Run: headless pygame with SDL's dummy video driver; simulated clock (each Clock.tick advances the game by its frame time, no real sleeping); random seed 0; keys injected as events and as key.get_pressed() state; no mouse input.
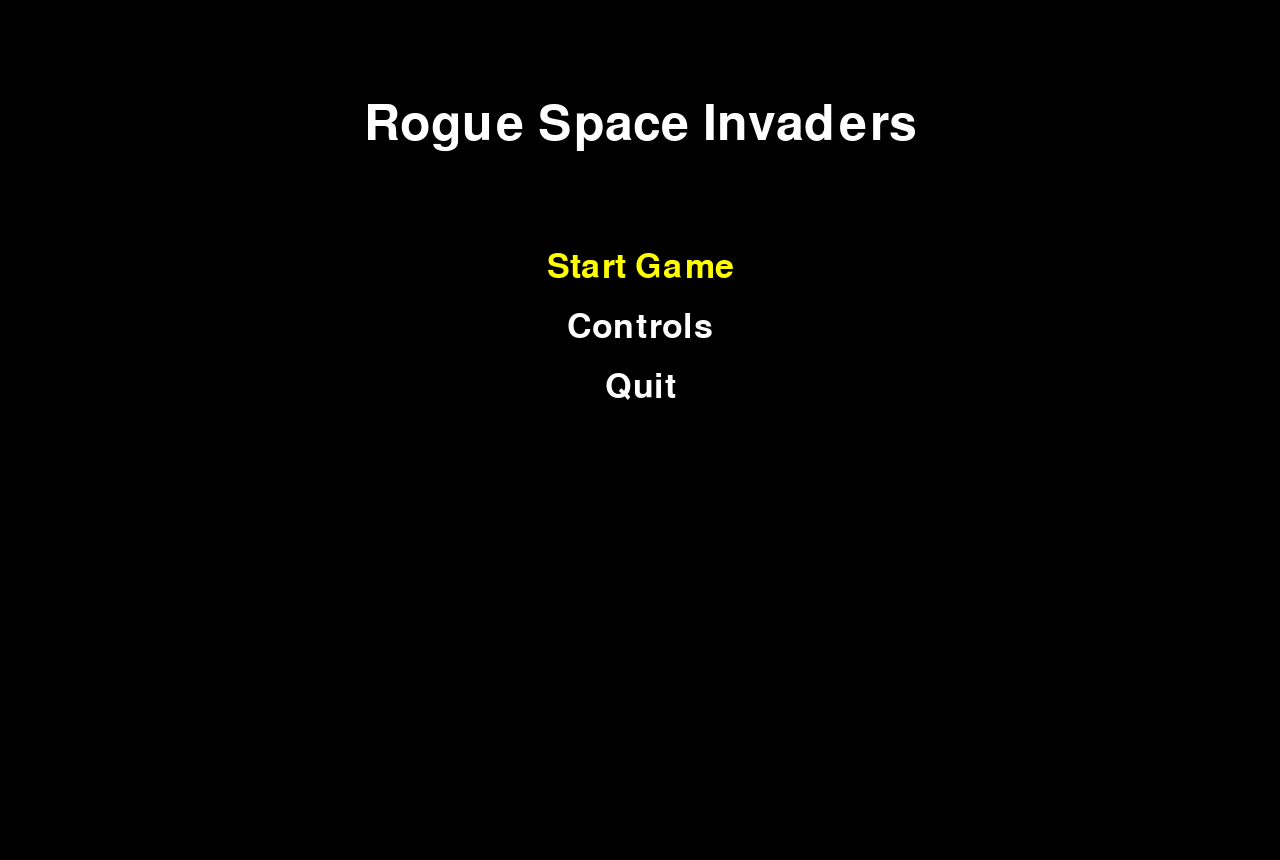
Frame 1 of 4 · flips 1–60 · no input
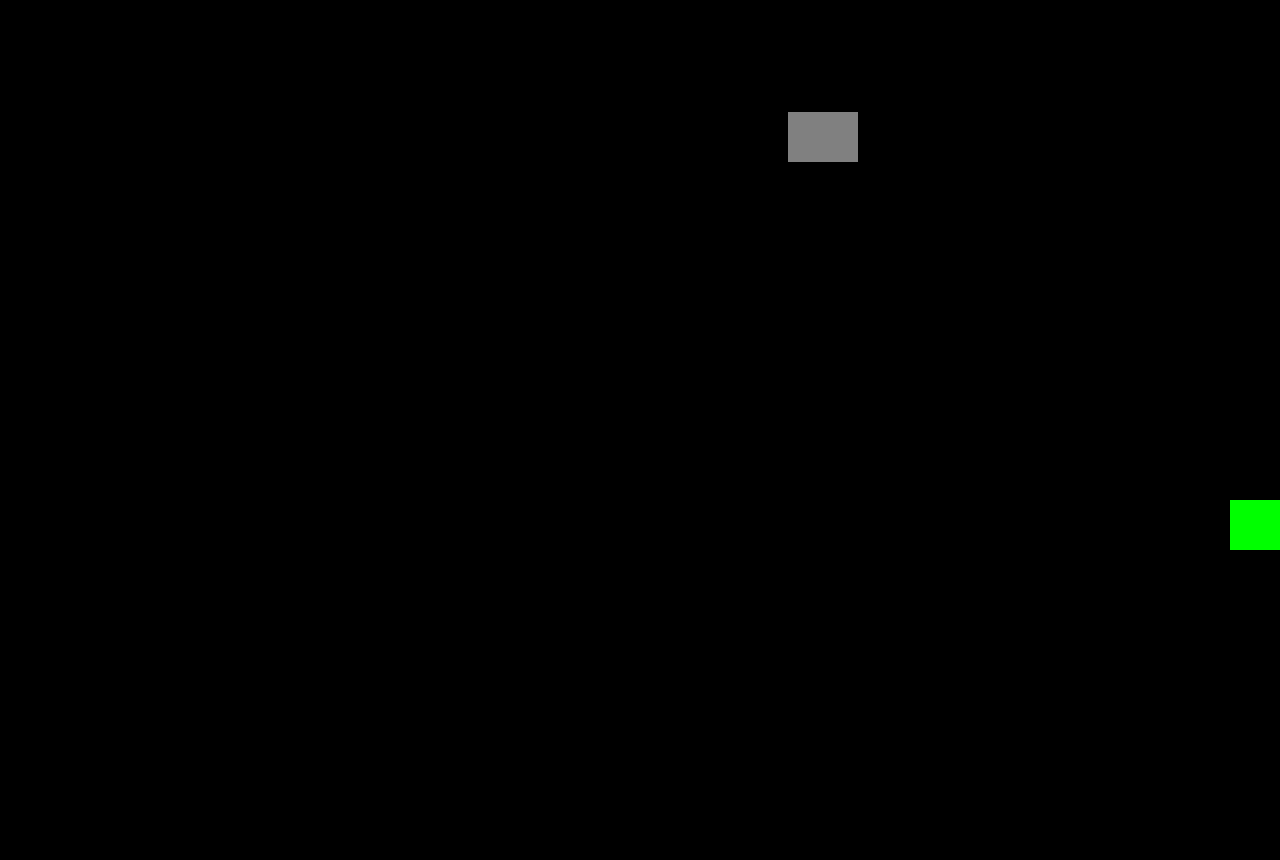
Frame 2 of 4 · flips 61–180 · tapped SPACE, RETURN · held RIGHT (→), D
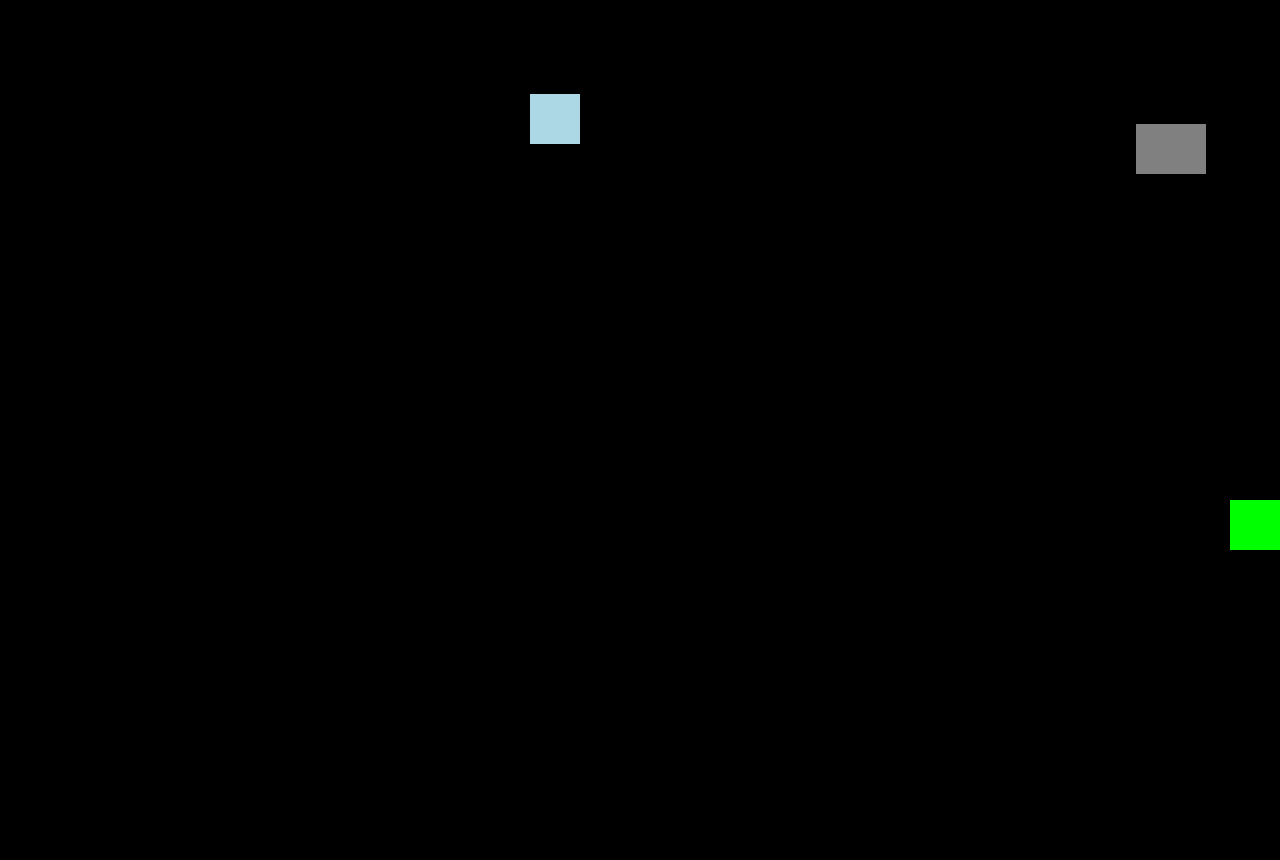
Frame 3 of 4 · flips 181–300 · held DOWN (↓), S
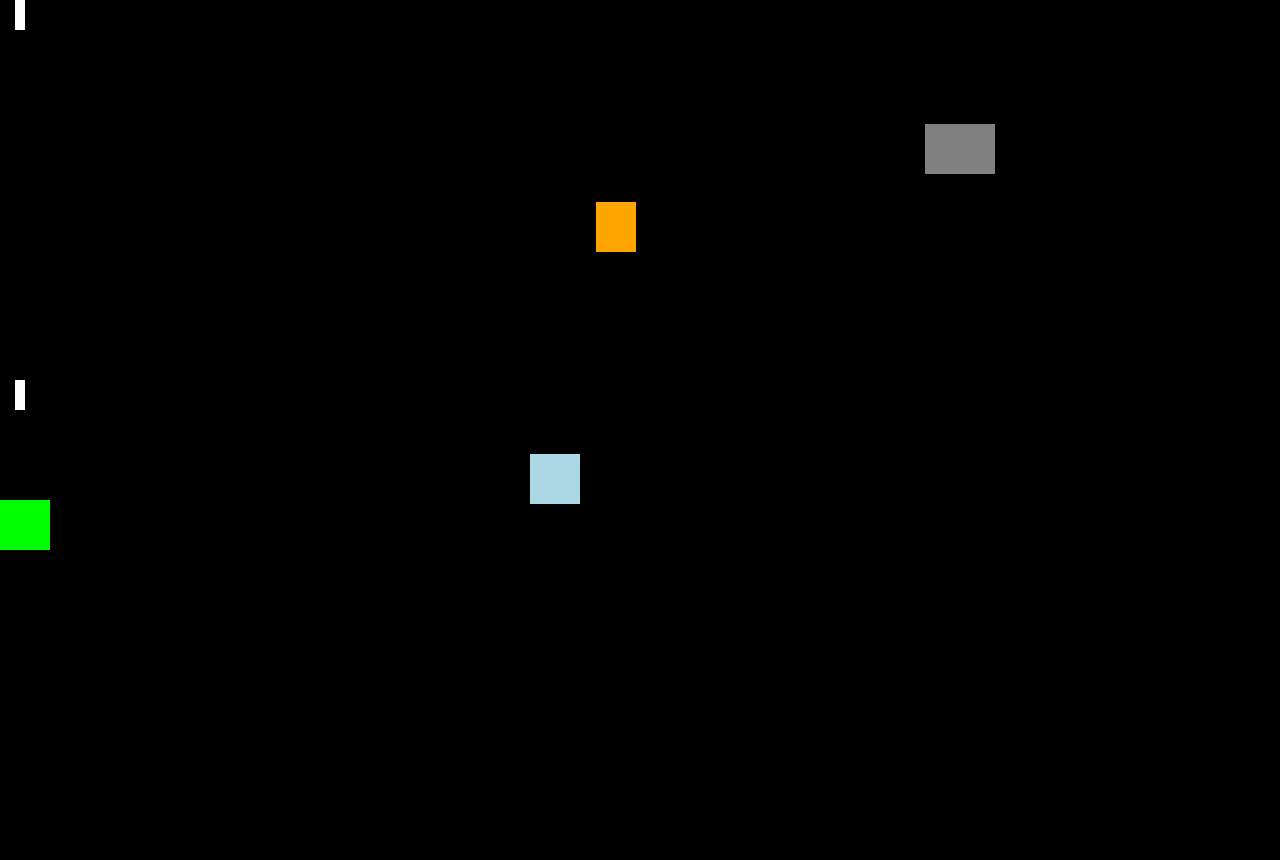
Frame 4 of 4 · flips 301–420 · held LEFT (←), A, UP (↑), W

The pygame program that drew these frames:

import pygame
import random

pygame.init()

SCREEN_WIDTH = 1280
SCREEN_HEIGHT = 860
screen = pygame.display.set_mode((SCREEN_WIDTH, SCREEN_HEIGHT))
pygame.display.set_caption("Rogue Space Invaders")
clock = pygame.time.Clock()
font = pygame.font.Font(None, 74)
smallFont = pygame.font.Font(None, 50)


#Player code
playerHP = 5
playerSPD = 15
player = pygame.Rect((300, 500, 50, 50))

#Bullet code
bullet = []
bulletATK = 1
bulletSPD = 20
bulletWidth = 10
bulletHeight = 30
shotDelay = 300
lastShotTime = 0

#Charged Shot code
chargedShot = []
chargedShotATK = bulletATK * 2
chargedShotSPD = 30
charging = False
chargingStart = 0
maxChargeTime = 1000
class Bullet:
    def __init__(self, x, y, width, height, speed, damage, color, direction = "N", charged = False):
        self.rect = pygame.Rect(x, y, width, height)
        self.speed = speed
        self.damage = damage
        self.color = color
        self.charged = charged
        self.direction = direction
    def update(self):
        dx = 0
        dy = 0
        if "N" in self.direction:
            dy -= self.speed
        elif "S" in self.direction:
            dy += self.speed
        if "E" in self.direction:
            dx += self.speed
        elif "W" in self.direction:
            dx -= self.speed
        
        self.rect.x += dx
        self.rect.y += dy

    def draw(self, screen):
        pygame.draw.rect(screen, self.color, self.rect)


#Enemy code
enemies = []
enemyBullets = []
enemyHP = 1
enemySPD = 3
enemyDelay = 1000
enemySpawnDelay = 2000
lastSpawnTime = 0
lastEnemyShotTime = 0
class Enemy:
    def __init__(self, x, y, width = 50, height = 50, speed = enemySPD, color = (255,0,0)):
        self.rect = pygame.Rect(x, y, width, height)
        self.speed = speed
        self.color = color
        self.health = enemyHP
    def update(self):
        self.rect.y += self.speed
    def draw(self, screen):
        pygame.draw.rect(screen, self.color, self.rect)
class Shooter(Enemy):
    def __init__(self, x, y, width = 60 , height = 30, speed = enemySPD + 2):
        super().__init__(x, y, width, height, speed, color = (255,0,255))
        self.patrolY = 100 + random.randint(-20, 20)
        self.movingDown = True
        self.direction = 1 #-1 = Left/1 = Right
        self.cooldown = enemyDelay
        self.lastShot = lastEnemyShotTime
    def update(self, currentTime, enemyBullets, player):
        #Has the shooter move into position
        if self.movingDown:
            self.rect.y += self.speed
            if self.rect.y >= self.patrolY:
                self.movingDown = False
        #Once in position patrol their Y
        else:
            self.rect.x += self.speed * self.direction
            if self.rect.right >= SCREEN_WIDTH:
                self.rect.right = SCREEN_WIDTH
                self.direction = -1
            elif self.rect.left <= 0:
                self.rect.left = 0
                self.direction = 1
            #Only shoots when the player is near enough with some variance
            if player and abs(self.rect.centerx - player.centerx) < 100 + random.randint(-100,0):
                if currentTime - self.lastShot >= self.cooldown:
                    enemyBullets.append(Bullet(self.rect.centerx - 5, self.rect.bottom, 10, 20, 6, 1, 
                                               (255, 255, 0), direction = "S"))
                    self.lastShot = currentTime
class Charger(Enemy):
    def __init__(self, x, y, width = 40, height = 50, speed = enemySPD + 4):
        super().__init__(x, y, width, height, speed, color = (255,165,0))
        self.health = enemyHP + 1
    def update(self, player):
        dx = player.centerx - self.rect.centerx
        dy = player.centery - self.rect.centery
        #Normalize the vector to get more consistent speed
        distance = (dx * dx + dy * dy) ** 0.5
        if distance != 0:
            dx /= distance
        self.rect.x += int(dx * self.speed)
        self.rect.y += self.speed - 1
class Blocker(Enemy):
    def __init__(self, x, y, width = 70, height = 50, speed = enemySPD):
        super().__init__(x, y, width, height, speed, color = (128, 128, 128))
        self.health = enemyHP * 4
        self.patrolY = 140 + random.randint(-20, 20)
        self.movingDown = True
        self.direction = 1 #-1 = Left/1 = Right
    def update(self):
        if self.movingDown:
            self.rect.y += self.speed
            if self.rect.y >= self.patrolY:
                self.movingDown = False
        #Once in position patrol their Y
        else:
            self.rect.x += self.speed * self.direction
            if self.rect.right >= SCREEN_WIDTH:
                self.rect.right = SCREEN_WIDTH
                self.direction = -1
            elif self.rect.left <= 0:
                self.rect.left = 0
                self.direction = 1
    def takeDamage(self, damage, charged = False):
        if charged:
            self.health -= damage
class Combustion(Enemy):
    def __init__(self, x, y, width = 50, height = 50, speed = enemySPD):
        super().__init__(x, y, width, height, speed, color = (172, 216, 230))
        self.health = enemyHP
        self.type = random.choice(["T", "X"])
    def update(self):
        self.rect.y += self.speed
    def onDeath(self, enemyBullets):
        if self.type == "T":
            enemyBullets.append(Bullet(self.rect.centerx, self.rect.centery, 10, 10, 6, 1, (255,200,0), direction="N"))
            enemyBullets.append(Bullet(self.rect.centerx, self.rect.centery, 10, 10, 6, 1, (255,200,0), direction="S"))
            enemyBullets.append(Bullet(self.rect.centerx, self.rect.centery, 10, 10, 6, 1, (255,200,0), direction="E"))
            enemyBullets.append(Bullet(self.rect.centerx, self.rect.centery, 10, 10, 6, 1, (255,200,0), direction="W"))
        elif self.type == "X":
            enemyBullets.append(Bullet(self.rect.centerx, self.rect.centery, 10, 10, 6, 1, (255,200,0), direction="NE"))
            enemyBullets.append(Bullet(self.rect.centerx, self.rect.centery, 10, 10, 6, 1, (255,200,0), direction="NW"))
            enemyBullets.append(Bullet(self.rect.centerx, self.rect.centery, 10, 10, 6, 1, (255,200,0), direction="SE"))
            enemyBullets.append(Bullet(self.rect.centerx, self.rect.centery, 10, 10, 6, 1, (255,200,0), direction="SW"))

#Game States: MainMenu Gameplay, Controls, Pause, Map
state = "MainMenu"  #Where the game starts
selectedOption = 0
menu_options = ["Start Game", "Controls", "Quit"]

def drawMainMenu(selected):
    screen.fill((0,0,0))

    #Title Screen
    title = font.render("Rogue Space Invaders", True, (255,255,255))
    screen.blit(title, (SCREEN_WIDTH // 2 - title.get_width() // 2, 100))

    #Options
    for i, option in enumerate(menu_options):
        color = (255, 255, 0) if i == selected else (255, 255, 255)
        text = smallFont.render(option, True, color)
        screen.blit(text, (SCREEN_WIDTH // 2 - text.get_width() // 2, 250 + i * 60))

#def drawControls():

#def drawPause():

def gameplay():
    global lastShotTime
    global lastSpawnTime
    global charging
    global chargingStart
    global maxChargeTime
    key = pygame.key.get_pressed()
    global currentTime 
    currentTime = pygame.time.get_ticks()

    #Movement for player
    if key[pygame.K_RCTRL] and key[pygame.K_a] and player.left > 0:
        player.x -= playerSPD / 2
    elif key[pygame.K_RCTRL] and key[pygame.K_d] and player.right > 0:
        player.x += playerSPD / 2
    elif key[pygame.K_a] and player.left > 0:
        player.x -= playerSPD
    elif key[pygame.K_d] and player.right < SCREEN_WIDTH:
        player.x += playerSPD
        
    
    #Action for shooting
    #Charged Shot
    if key[pygame.K_w] and key[pygame.K_RSHIFT] and currentTime - lastShotTime >= shotDelay:
        if not charging:
            charging = True
            chargingStart = currentTime
    elif charging and (not key[pygame.K_w] or not key[pygame.K_RSHIFT]):
        charging = False 
        chargeDuration = currentTime - chargingStart
        fullyCharged = chargeDuration >= maxChargeTime
        chargedShotX = player.centerx - bulletWidth
        chargedShotY = player.top
        if fullyCharged:
            bullet.append(Bullet(chargedShotX, chargedShotY, bulletWidth, bulletHeight, 
                                 chargedShotSPD, chargedShotATK, color=(235, 180, 52), 
                                 direction = "N", charged=True))
            lastShotTime = currentTime
    #Normal shot
    elif key[pygame.K_w] and currentTime - lastShotTime >= shotDelay and not key[pygame.K_RSHIFT]:
        bulletX = player.centerx - bulletWidth
        bulletY = player.top
        bullet.append(Bullet(bulletX, bulletY, bulletWidth, bulletHeight, 
                             bulletSPD, bulletATK, color=(255,255,255), direction = "N"))
        lastShotTime = currentTime
    
    #Update bullets
    for shot in bullet[:]:
            shot.update()
            if shot.rect.bottom < 0:
                bullet.remove(shot)

    #Update enemies
    for enemy in enemies[:]:
        if isinstance(enemy, Shooter):
            enemy.update(currentTime, enemyBullets, player)
        elif isinstance(enemy, Charger):
            enemy.update(player)
        else:
            enemy.update()

        if enemy.rect.top > SCREEN_HEIGHT:
            enemy.rect.y = -50
            enemy.rect.x = random.randint(0, SCREEN_WIDTH - enemy.rect.width)

    #Enemy gets hit by a bullet
    for enemy in enemies[:]:
        for shot in bullet[:]:
            if enemy.rect.colliderect(shot.rect):
                bullet.remove(shot)
                if isinstance(enemy, Blocker):
                    enemy.takeDamage(shot.damage, charged=shot.charged)
                else:
                    enemy.health -= shot.damage
                if enemy.health <= 0:
                    if isinstance(enemy, Combustion):
                        enemy.onDeath(enemyBullets)
                    enemies.remove(enemy)
                break

    #Draws the player, bullets, enemies, and their bullets
    screen.fill((0,0,0))
    pygame.draw.rect(screen, (0, 255, 0), player)
    for shot in bullet:
        shot.draw(screen)
    for enemy in enemies:
        enemy.draw(screen)
    for enemyBull in enemyBullets[:]:
        enemyBull.update()
        if enemyBull.rect.top > SCREEN_HEIGHT or enemyBull.rect.bottom < 0 or enemyBull.rect.right < 0 or enemyBull.rect.left > SCREEN_WIDTH:
            enemyBullets.remove(enemyBull)
        else:
            enemyBull.draw(screen)

    #Enemy spawning & which type
    if currentTime - lastSpawnTime > enemySpawnDelay:
        enemyX = random.randint(0, SCREEN_WIDTH - 50)
        enemyType = random.choice(["Basic", "Shooter", "Charger", "Blocker", "Combustion"])    #add other enemies here

        if enemyType == "Basic":
            #The -50 for the Y makes it so the enemy spawns offscreen before being shown.
            enemies.append(Enemy(enemyX, -50))
        elif enemyType == "Shooter":
            enemies.append(Shooter(enemyX, -50))
        elif enemyType == "Charger":
            enemies.append(Charger(enemyX, -50))
        elif enemyType == "Blocker":
            enemies.append(Blocker(enemyX, -50))
        elif enemyType == "Combustion":
            enemies.append(Combustion(enemyX, -50))

        
        lastSpawnTime = currentTime

#def drawMap():


#--Main Loop--#
run = True
selectedOption = 0

while run:
    dt = clock.tick(60)
    for event in pygame.event.get():
        if event.type == pygame.QUIT:
            run = False
        if state == "MainMenu":
            if event.type == pygame.KEYDOWN:
                if event.key == pygame.K_w:
                    selectedOption = (selectedOption - 1) % len(menu_options)
                elif event.key == pygame.K_s:
                    selectedOption = (selectedOption + 1) % len(menu_options)
                elif event.key == pygame.K_RETURN:
                    if selectedOption == 0:
                        state = "Gameplay"
                    elif selectedOption == 1:
                        state = "Controls"
                    elif selectedOption == 2:
                        run = False
            elif state == "Gameplay":
                if event.type == pygame.KEYDOWN and event.key == pygame.K_ESCAPE:
                    state = "Pause"
    if state == "MainMenu":
        drawMainMenu(selectedOption)
    elif state == "Gameplay":
        gameplay()

    if charging:
        chargeDuration = currentTime - chargingStart
        progress = min(chargeDuration / maxChargeTime, 1.0)

        barWidth = player.width
        barHeight = 8
        barX = player.x
        barY = player.bottom + 10

        pygame.draw.rect(screen, (80, 80, 80), (barX, barY, barWidth, barHeight))
        pygame.draw.rect(screen, (0, 200, 255), (barX, barY, int(barWidth * progress), barHeight))
    
    pygame.display.update()

pygame.quit()
